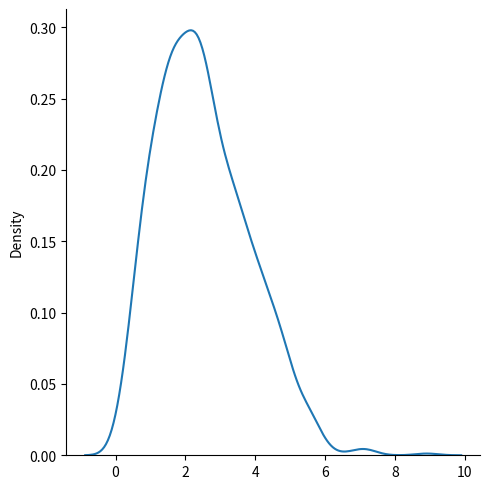

Write Python code to recreate this figure.
from numpy import random
import matplotlib.pyplot as  plt
import seaborn as sns



# normal distribution----------------------------------------------------------

# x = random.normal(loc=1, scale=2, size=(2, 3))

# sns.displot(random.normal(size=(1000)), kind="kde")
# plt.show()




# binomial distribution

# x = random.binomial(n=10, p=0.4, size=20)

# sns.displot(random.binomial(n=10,p=0.5,size=10))
# plt.show()

#Difference Between Normal and Binomial Distribution

# data  = {
#     "normal": random.normal(loc=50,scale=5, size=1000),
#     "binomial": random.binomial(n=100, p=0.5, size=1000)
# }

# sns.displot(data, kind="kde")
# plt.show()





#Poisson Distribution

# x = random.poisson(lam=2,size=10)
# print(x)

# sns.displot(random.poisson(lam=2,size=1000))
# plt.show()

#Difference Between Normal and Poisson Distribution


# data = {
#   "normal": random.normal(loc=50, scale=7, size=1000),
#   "poisson": random.poisson(lam=50, size=1000)
# }

# sns.displot(data, kind="kde")

# plt.show()




# uniform Distribution

# x = random.uniform(size=(2,3))
# y = random.uniform(low=0,high=10,size=100)
# print(y)

# sns.displot(random.uniform(size=1000), kind='kde')
# plt.show()





#Logistic Distribution

# x = random.logistic(loc=1, scale=2, size=(2,3))
# print(x)


# sns.displot(random.logistic(size=1000), kind='kde')
# plt.show()

# #different between logistic and normal distribution

# data = {
#     "normal" : random.normal(scale=2, size=1000),
#     "logistic" : random.logistic(size=1000)

# }

# sns.displot(data, kind="kde")
# plt.show()






# Multinomial Distribution

# x = random.multinomial(n=5, pvals=[1/5,1/5,1/5,1/5,1/5], size=10)
# print(x)




#Exponential Distribution

# x = random.exponential(scale=2,  size=(2,3))
# print(x)

# sns.displot(random.exponential(size=1000), kind='kde')
# plt.show()




# Chi Square Distribution

# x = random.chisquare(df=2, size=(2,3))
# print(x)

# sns.displot(random.chisquare(df=1, size=1000), kind='kde')
# plt.show()




# Rayleigh Distribution

x = random.rayleigh(scale=2, size=(2,3))
print(x)


sns.displot(random.rayleigh(scale=2,size=1000), kind='kde')
plt.show()
